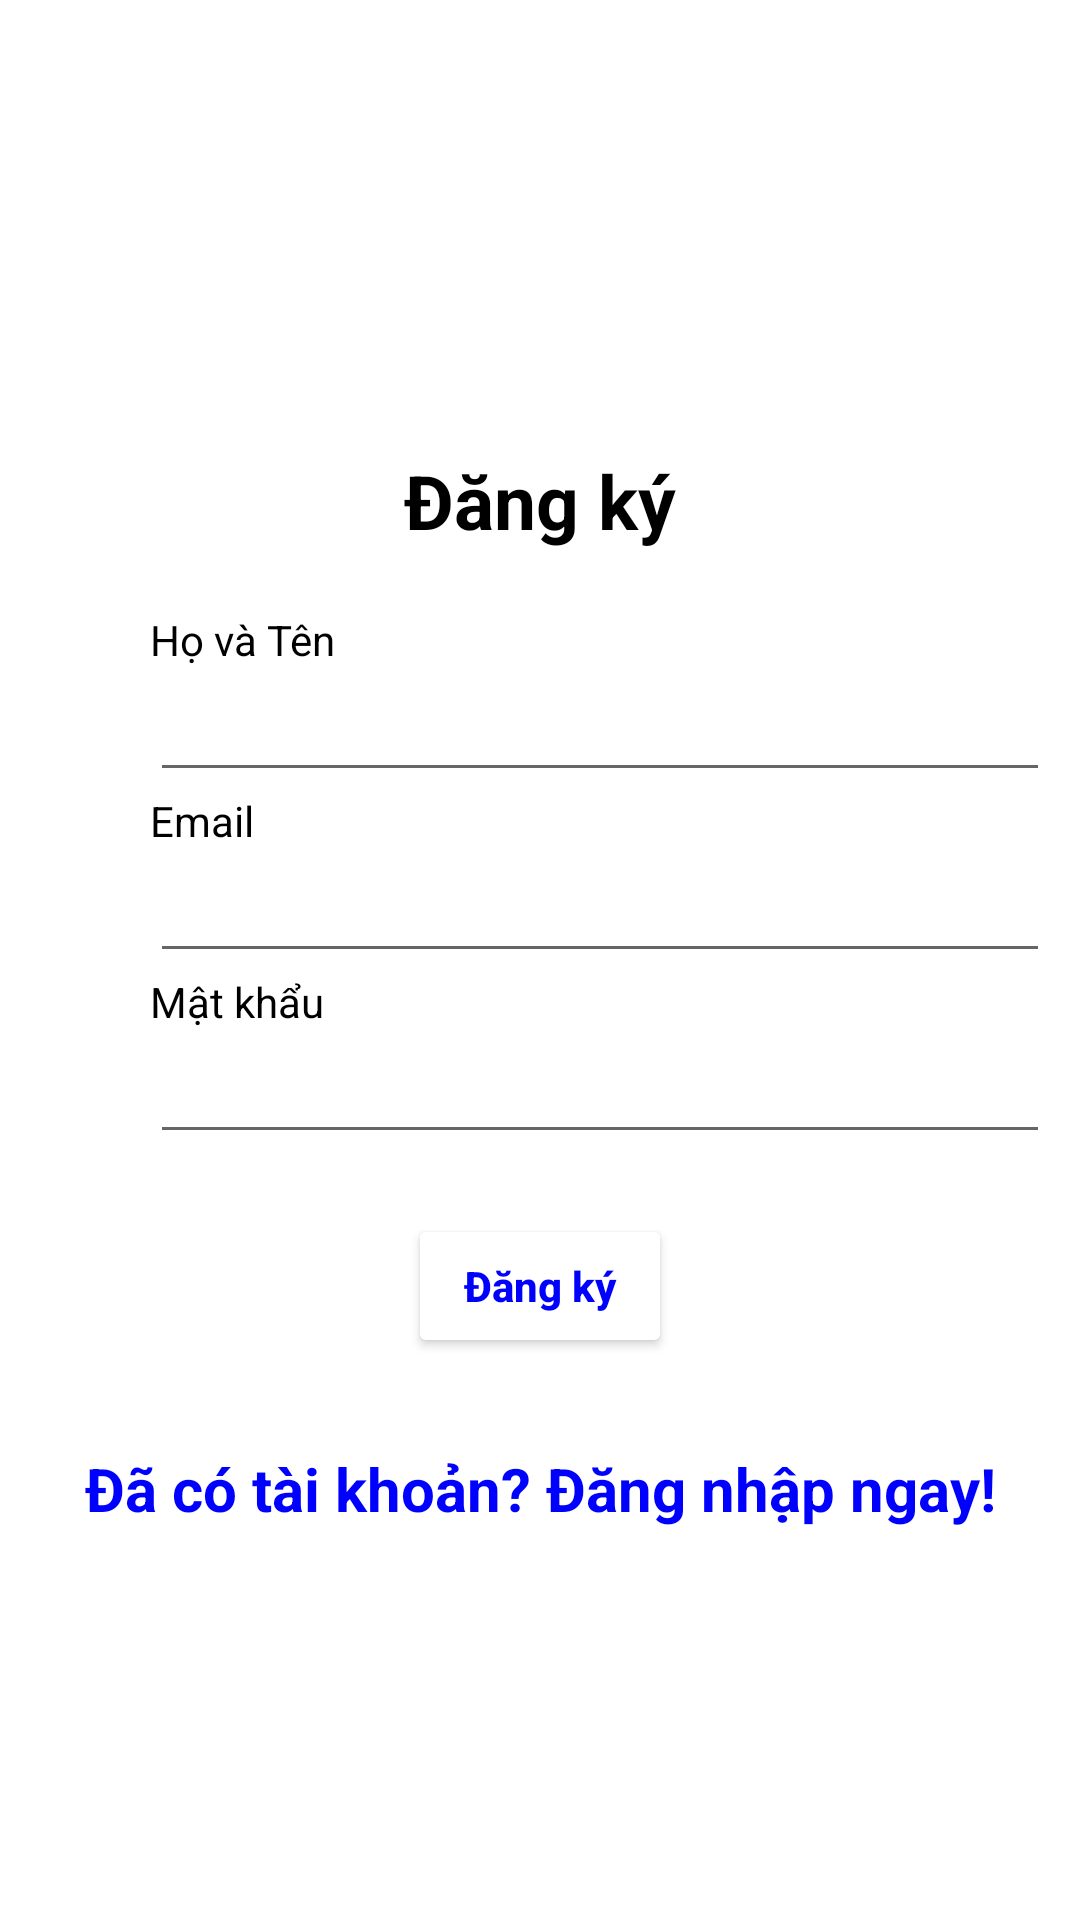

Write the Android layout XML for this screen, with the resource values it uses.
<!-- AndroidManifest.xml: application theme Theme.AppTruyện -->
<!-- res/layout/activity_register.xml -->
<?xml version="1.0" encoding="utf-8"?>
<LinearLayout
    xmlns:android="http://schemas.android.com/apk/res/android"
    xmlns:tools="http://schemas.android.com/tools"
    xmlns:app="http://schemas.android.com/apk/res-auto"
    android:layout_width="match_parent"
    android:orientation="vertical"
    android:layout_gravity="center"
    android:background="@color/white"
    android:layout_height="match_parent"
    tools:context=".RegisterActivity">




<LinearLayout
    android:layout_width="match_parent"
    android:layout_height="match_parent"
    android:orientation="vertical"
    android:paddingBottom="20dp">

  <TextView
      android:id="@+id/loginscrn"
      android:layout_width="wrap_content"
      android:layout_height="wrap_content"
      android:layout_gravity="center"
      android:layout_marginTop="150dp"
      android:text="Đăng ký"
      android:textColor="@color/black"
      android:textSize="25dp"
      android:textStyle="bold" />

  <TextView
      android:id="@+id/fstTxt"
      android:layout_width="wrap_content"
      android:layout_height="wrap_content"
      android:layout_marginLeft="50dp"
      android:layout_marginTop="20dp"
      android:text="Họ và Tên"
      android:textColor="@color/black" />

  <EditText
      android:id="@+id/txtName"
      android:layout_width="300dp"
      android:layout_height="wrap_content"
      android:layout_marginLeft="50dp"
      android:imeOptions="actionNext"
      android:singleLine="true" />

  <TextView
      android:id="@+id/secTxt"
      android:layout_width="wrap_content"
      android:layout_height="wrap_content"
      android:layout_marginLeft="50dp"
      android:text="Email"
      android:textColor="@color/black" />

  <EditText
      android:id="@+id/txtEmail"
      android:layout_width="300dp"
      android:layout_height="wrap_content"
      android:layout_marginLeft="50dp"
      android:imeOptions="actionNext"
      android:singleLine="true" />

  <TextView
      android:id="@+id/thirdTxt"
      android:layout_width="wrap_content"
      android:layout_height="wrap_content"
      android:layout_marginLeft="50dp"
      android:text="Mật khẩu"
      android:textColor="@color/black" />

  <EditText
      android:id="@+id/txtPwd"
      android:layout_width="300dp"
      android:layout_height="wrap_content"
      android:layout_marginLeft="50dp"
      android:imeOptions="actionNext"
      android:inputType="textPassword"
      android:singleLine="true" />

  <LinearLayout
      android:layout_width="match_parent"
      android:layout_height="wrap_content"
      android:orientation="vertical">

    <Button
        android:id="@+id/btnregister"
        android:layout_width="wrap_content"
        android:layout_height="wrap_content"
        android:layout_gravity="center"
        android:layout_marginTop="20dp"
        android:backgroundTint="@color/white"
        android:text="Đăng ký"
        android:textAllCaps="false"
        android:textColor="#0000FF"
        android:textStyle="bold" />


  </LinearLayout>


  <TextView
      android:id="@+id/lnkLogin"
      android:layout_width="match_parent"
      android:layout_height="wrap_content"
      android:layout_marginTop="30dp"
      android:gravity="center"
      android:text="Đã có tài khoản? Đăng nhập ngay!"
      android:textColor="#0000FF"
      android:textSize="20dp"
      android:textStyle="bold" />


</LinearLayout>


</LinearLayout>
<!-- resources referenced by this layout -->
<resources>
  <style name="Theme.AppTruyện" parent="Theme.MaterialComponents.DayNight.NoActionBar">
          
          <item name="colorPrimary">@color/purple_500</item>
          <item name="colorPrimaryVariant">@color/purple_700</item>
          <item name="colorOnPrimary">@color/white</item>
          
          <item name="colorSecondary">@color/teal_200</item>
          <item name="colorSecondaryVariant">@color/teal_700</item>
          <item name="colorOnSecondary">@color/black</item>
          
          <item name="android:statusBarColor" tools:targetApi="l">?attr/colorPrimaryVariant</item>
          
          <item name="android:windowNoTitle">true</item>
          <item name="android:windowFullscreen">true</item>
      </style>
  <!-- not gathered from this repository: default colours our renderer supplied (Android Studio template values) -->
  <color name="purple_500">#FF6200EE</color>
  <color name="purple_700">#FF3700B3</color>
  <color name="teal_200">#FF03DAC5</color>
  <color name="teal_700">#FF018786</color>
  <color name="black">#FF000000</color>
  <color name="white">#FFFFFFFF</color>
</resources>
